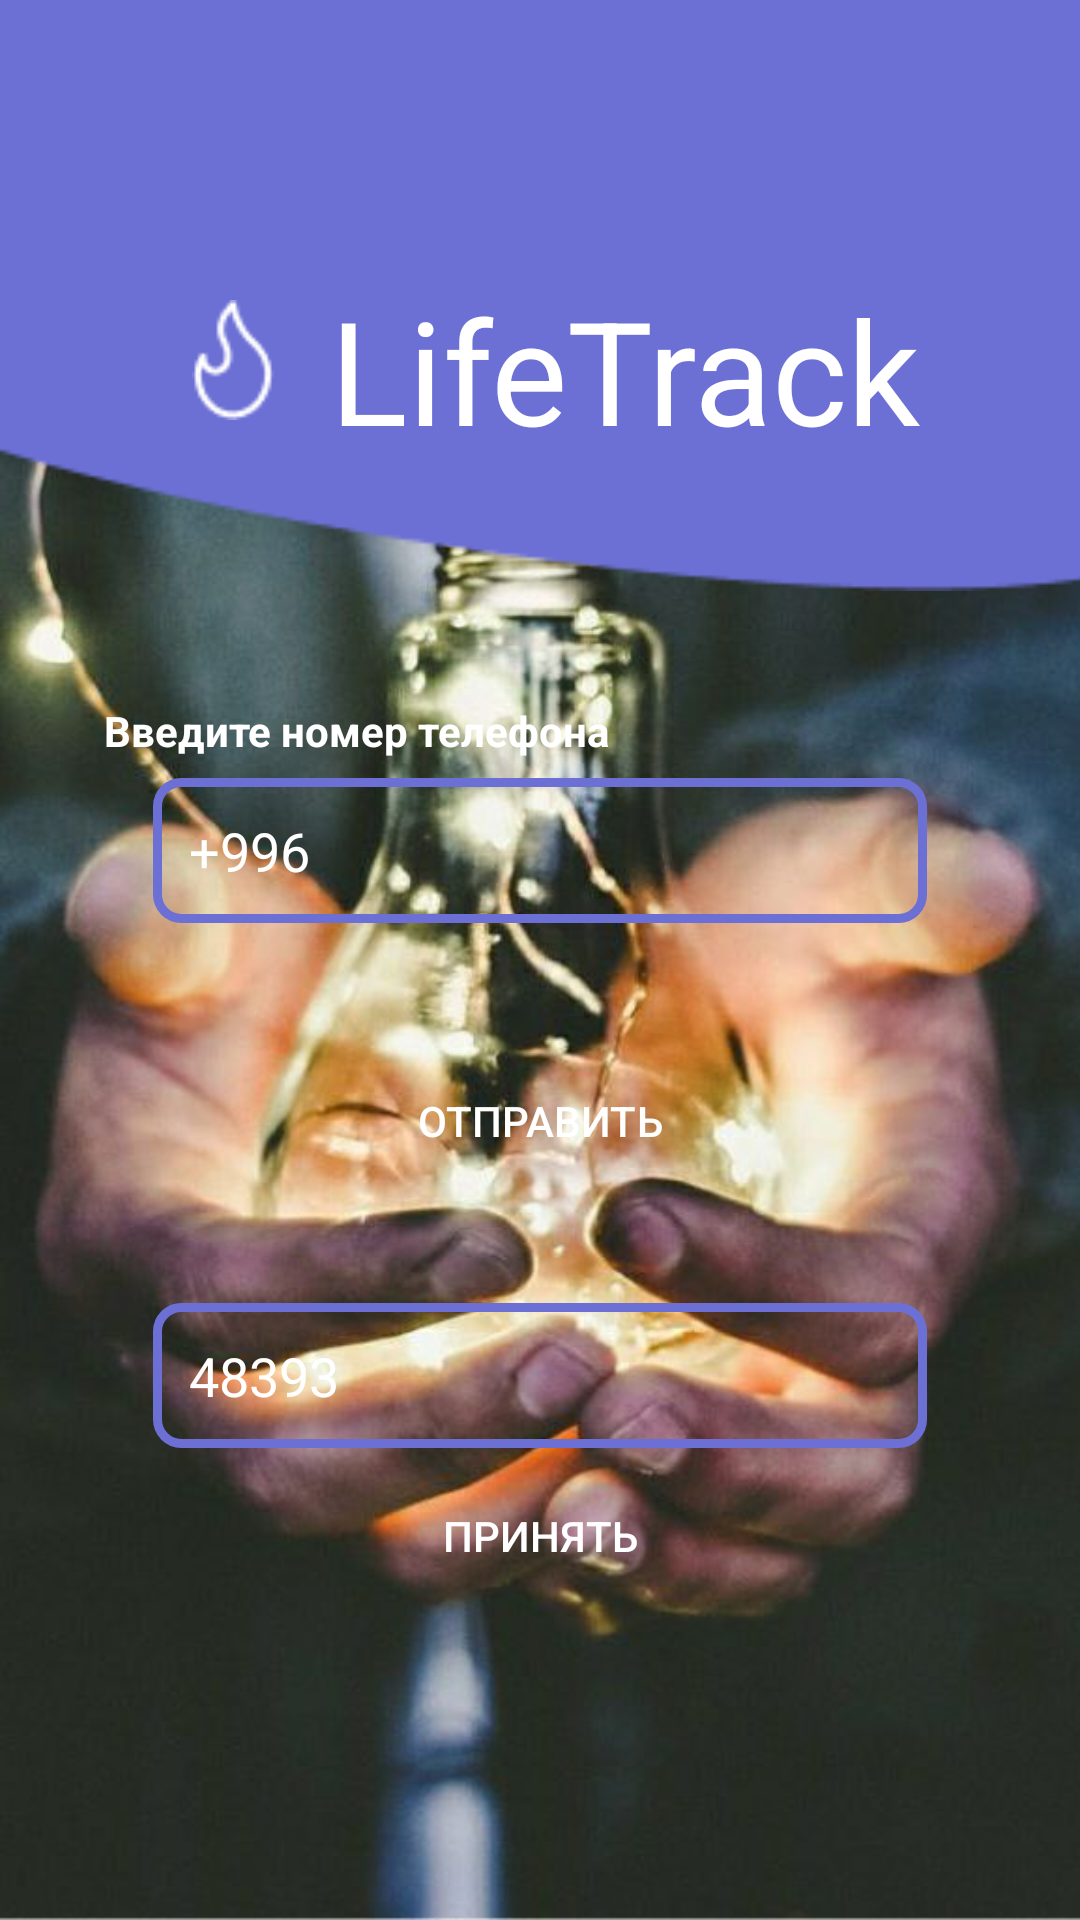

This screen was rendered from an Android layout file. Write that file and the resources it references.
<!-- AndroidManifest.xml: application theme Theme.LifeTrack -->
<!-- res/layout/fragment_phone_number.xml -->
<?xml version="1.0" encoding="utf-8"?>
<androidx.constraintlayout.widget.ConstraintLayout xmlns:android="http://schemas.android.com/apk/res/android"
    xmlns:app="http://schemas.android.com/apk/res-auto"
    xmlns:tools="http://schemas.android.com/tools"
    android:layout_width="match_parent"
    android:layout_height="match_parent"
    android:background="@drawable/lapm"
    tools:context=".ui.PhoneFragment">

    <ImageView
        android:id="@+id/twoIv"
        android:layout_width="657dp"
        android:layout_height="197dp"
        android:src="@drawable/two"
        app:layout_constraintEnd_toEndOf="parent"
        app:layout_constraintStart_toStartOf="parent"
        app:layout_constraintTop_toTopOf="parent" />

    <TextView
        android:id="@+id/lifetrackTv2"
        android:layout_width="wrap_content"
        android:layout_height="wrap_content"
        android:text="LifeTrack"
        android:textColor="@color/white"
        android:textSize="48dp"
        app:layout_constraintBottom_toBottomOf="@+id/twoIv"
        app:layout_constraintEnd_toEndOf="parent"
        app:layout_constraintStart_toStartOf="parent"
        app:layout_constraintTop_toTopOf="@+id/twoIv"
        android:layout_marginStart="110dp"
        android:layout_marginEnd="53dp"
        android:layout_marginTop="49dp"/>

    <ImageView
        android:layout_width="40dp"
        android:layout_height="40dp"
        android:src="@drawable/fire"
        app:layout_constraintBottom_toBottomOf="@+id/twoIv"
        app:layout_constraintEnd_toStartOf="@+id/lifetrackTv2"
        app:layout_constraintHorizontal_bias="0.822"
        app:layout_constraintStart_toStartOf="parent"
        app:layout_constraintTop_toTopOf="parent"
        app:layout_constraintVertical_bias="0.636" />

    <TextView
        android:layout_width="wrap_content"
        android:layout_height="wrap_content"
        android:text="Введите номер телефона"
        android:textColor="@color/white"
        android:textSize="14dp"
        android:textStyle="bold"
        app:layout_constraintBottom_toTopOf="@+id/naborNumber"
        app:layout_constraintEnd_toEndOf="parent"
        app:layout_constraintHorizontal_bias="0.181"
        app:layout_constraintStart_toStartOf="parent"
        app:layout_constraintTop_toTopOf="parent"
        app:layout_constraintVertical_bias="0.973" />

    <EditText
        android:id="@+id/naborNumber"
        android:layout_width="match_parent"
        android:layout_height="wrap_content"
        android:layout_marginHorizontal="51dp"
        android:layout_marginTop="123dp"
        android:background="@drawable/prozrachnyi"
        android:hint="+996"
        android:padding="12dp"
        android:textColorHint="@color/white"
        app:layout_constraintBottom_toBottomOf="parent"
        app:layout_constraintEnd_toEndOf="parent"
        app:layout_constraintHorizontal_bias="0.0"
        app:layout_constraintStart_toStartOf="parent"
        app:layout_constraintTop_toTopOf="parent"
        app:layout_constraintVertical_bias="0.291" />

    <EditText
        android:id="@+id/naborCode"
        android:layout_width="match_parent"
        android:layout_height="wrap_content"
        android:layout_marginHorizontal="51dp"
        android:layout_marginTop="123dp"
        android:background="@drawable/prozrachnyi"
        android:inputType="number"
        android:hint="48393"
        android:padding="12dp"
        android:textColorHint="@color/white"
        app:layout_constraintBottom_toBottomOf="parent"
        app:layout_constraintEnd_toEndOf="parent"
        app:layout_constraintHorizontal_bias="0.431"
        app:layout_constraintStart_toStartOf="parent"
        app:layout_constraintTop_toTopOf="parent"
        app:layout_constraintVertical_bias="0.664" />

    <Button
        android:id="@+id/prinyatCodeBtn"
        android:layout_width="match_parent"
        android:layout_height="wrap_content"
        android:layout_marginHorizontal="100dp"
        android:layout_marginTop="75dp"
        android:layout_marginBottom="104dp"
        android:background="@drawable/rentagle_buttom"
        android:backgroundTint="@color/figma"
        android:text="Принять"
        android:textColor="@color/white"
        app:layout_constraintBottom_toBottomOf="parent"
        app:layout_constraintEnd_toEndOf="parent"
        app:layout_constraintStart_toStartOf="parent"
        app:layout_constraintVertical_bias="0.788" />

    <Button
        android:id="@+id/otpravitNumberBtn"
        android:layout_width="match_parent"
        android:layout_height="wrap_content"
        android:layout_marginHorizontal="100dp"
        android:layout_marginTop="75dp"
        android:background="@drawable/rentagle_buttom"
        android:backgroundTint="@color/figma"
        android:text="Отправить"
        android:textColor="@color/white"
        app:layout_constraintBottom_toBottomOf="parent"
        app:layout_constraintEnd_toEndOf="parent"
        app:layout_constraintHorizontal_bias="0.345"
        app:layout_constraintStart_toStartOf="parent"
        app:layout_constraintTop_toBottomOf="@+id/twoIv"
        app:layout_constraintVertical_bias="0.243" />


</androidx.constraintlayout.widget.ConstraintLayout>
<!-- resources referenced by this layout -->
<resources>
  <color name="figma">#6C70D5</color>
  <color name="white">#FFFFFFFF</color>
  <!-- drawable fire: png bitmap (drawable, 607 bytes) -->
  <!-- drawable lapm: jpg bitmap (drawable, 68091 bytes) -->
  <!-- drawable prozrachnyi (drawable) -->
  <?xml version="1.0" encoding="utf-8"?>
  <selector
      xmlns:android="http://schemas.android.com/apk/res/android">
      
      <item android:state_pressed="true">
          <shape android:shape="rectangle">
              <solid android:color="#00ffffff"/>
              <stroke android:color="@color/purple" android:width="2dp"/>
              <corners android:radius="8dp"/>
          </shape>
      </item>
  
      <item>
          <shape android:shape="rectangle">
              <solid android:color="#00ffffff"/>
              <stroke android:color="@color/purple" android:width="3dp"/>
              <corners android:radius="8dp"/>
          </shape>
      </item>
  </selector>
  <!-- drawable two: png bitmap (drawable, 1707 bytes) -->
  <style name="Theme.LifeTrack" parent="Theme.AppCompat.DayNight.NoActionBar">
          
          <item name="colorPrimary">@color/purple_500</item>
          <item name="colorPrimaryVariant">@color/purple_700</item>
          <item name="colorOnPrimary">@color/white</item>
          
          <item name="colorSecondary">@color/teal_200</item>
          <item name="colorSecondaryVariant">@color/teal_700</item>
          <item name="colorOnSecondary">@color/black</item>
          
          <item name="android:statusBarColor" tools:targetApi="l">?attr/colorPrimaryVariant</item>
          
      </style>
  <color name="purple">#6C70D5</color>
  <color name="purple_500">#FF6200EE</color>
  <color name="purple_700">#FF3700B3</color>
  <color name="teal_200">#FF03DAC5</color>
  <color name="teal_700">#FF018786</color>
  <color name="black">#FF000000</color>
</resources>
